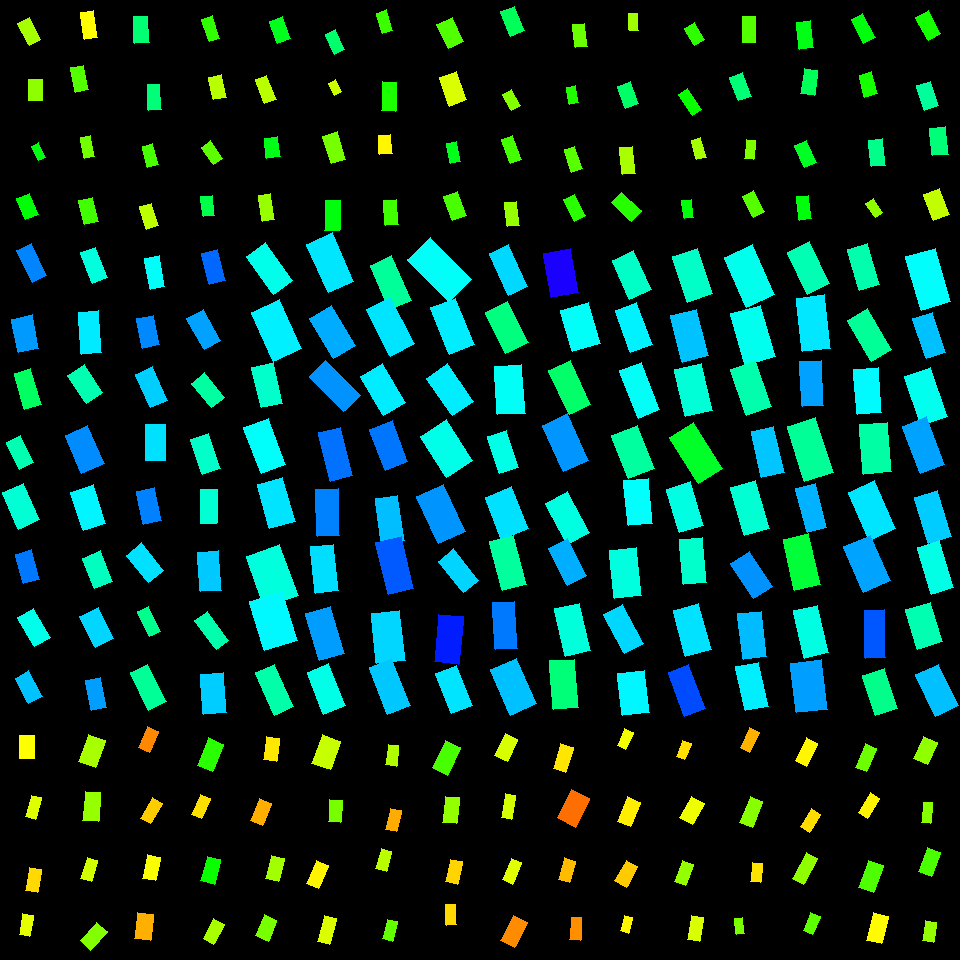

Source data for this figure (header and first rows):
, angleRotated, color, length, logWidthLengthRatio, x, y, centerX, centerY, width, lengthRotatedProjectX, widthRotatedProjectX, lengthRotatedProjectY, widthRotatedProjectY, vertexRightBottom, vertexRightTop, vertexLeftBottom, vertexLeftTop
0, 1.578, 0.1667, 23.69, -0.4693, 27.25, 747, 30, 750, 14.81, -0.1594, 14.81, 23.68, -0.09973, (34, 758), (19, 758), (34, 735), (19, 735)
1, 1.85, 0.1881, 22.23, -0.74, 33.64, 807.2, 30, 810, 10.61, -6.129, 10.2, 21.37, -2.924, (35, 819), (25, 816), (41, 797), (31, 795)
2, 1.749, 0.1419, 23.12, -0.6243, 33.79, 880, 30, 870, 12.38, -4.101, 12.19, 22.75, -2.197, (37, 892), (25, 890), (41, 869), (29, 867)
3, 1.744, 0.1844, 21.81, -0.7603, 26.11, 925, 30, 930, 10.2, -3.749, 10.05, 21.49, -1.753, (29, 936), (19, 934), (33, 915), (22, 913)
4, 1.919, 0.224, 29.12, -0.4911, 92.16, 750.9, 90, 750, 17.82, -9.949, 16.75, 27.37, -6.088, (95, 767), (78, 761), (105, 740), (88, 734)
5, 1.653, 0.2352, 29.27, -0.6471, 91.72, 806.5, 90, 810, 15.32, -2.404, 15.27, 29.17, -1.259, (98, 821), (82, 820), (100, 792), (85, 791)
6, 1.874, 0.196, 21.37, -0.6429, 89.27, 869.5, 90, 870, 11.23, -6.383, 10.72, 20.39, -3.356, (91, 881), (80, 878), (97, 860), (87, 857)
7, 2.294, 0.2482, 24.69, -0.5431, 93.79, 936.3, 90, 930, 14.34, -16.33, 10.75, 18.51, -9.489, (90, 950), (80, 940), (107, 931), (96, 922)
8, 1.975, 0.08936, 22.79, -0.6984, 148.5, 739.5, 150, 750, 11.34, -8.956, 10.42, 20.96, -4.454, (149, 752), (138, 747), (158, 731), (147, 726)
9, 2.102, 0.1336, 23.64, -0.7191, 151.5, 810.8, 150, 810, 11.52, -11.97, 9.931, 20.38, -5.833, (150, 823), (140, 818), (162, 803), (152, 797)
10, 1.773, 0.1705, 23.9, -0.606, 151.6, 867.8, 150, 870, 13.04, -4.8, 12.77, 23.41, -2.618, (155, 880), (142, 878), (160, 857), (147, 854)
11, 1.694, 0.1146, 26.72, -0.5035, 144.1, 926.4, 150, 930, 16.15, -3.277, 16.03, 26.52, -1.981, (150, 940), (134, 938), (153, 914), (137, 912)
12, 1.967, 0.306, 29.45, -0.619, 210.6, 754.6, 210, 750, 15.86, -11.37, 14.63, 27.17, -6.125, (212, 771), (197, 765), (223, 744), (208, 737)
13, 1.993, 0.146, 21.84, -0.6585, 201.1, 806.5, 210, 810, 11.3, -8.948, 10.31, 19.92, -4.632, (201, 818), (191, 814), (210, 798), (200, 794)
14, 1.823, 0.3268, 25.42, -0.606, 210.8, 870.1, 210, 870, 13.87, -6.354, 13.43, 24.62, -3.466, (214, 884), (200, 880), (220, 859), (207, 856)
15, 2.036, 0.2229, 22.83, -0.6233, 213.6, 931.5, 210, 930, 12.24, -10.23, 10.94, 20.4, -5.488, (213, 944), (203, 938), (224, 924), (213, 918)
16, 1.708, 0.152, 23.75, -0.567, 271.6, 749.1, 270, 750, 13.47, -3.238, 13.35, 23.53, -1.837, (276, 761), (263, 759), (279, 738), (266, 736)
17, 1.958, 0.1139, 23.58, -0.6115, 260.9, 812, 270, 810, 12.8, -8.908, 11.85, 21.84, -4.833, (262, 825), (250, 820), (271, 803), (259, 798)
18, 1.824, 0.228, 24.1, -0.5324, 275, 868.5, 270, 870, 14.15, -6.033, 13.7, 23.34, -3.543, (278, 881), (265, 878), (284, 858), (271, 855)
19, 1.962, 0.2543, 22.89, -0.5116, 266.3, 928, 270, 930, 13.72, -8.738, 12.68, 21.15, -5.238, (268, 941), (255, 935), (276, 920), (264, 914)
20, 1.916, 0.2032, 30.65, -0.4624, 326.2, 752.2, 330, 750, 19.3, -10.36, 18.17, 28.85, -6.527, (330, 769), (311, 763), (340, 741), (322, 734)
21, 1.625, 0.2553, 22.17, -0.5919, 335.5, 811.2, 330, 810, 12.27, -1.193, 12.25, 22.14, -0.6602, (340, 822), (328, 821), (342, 800), (329, 799)
22, 1.963, 0.1589, 25.48, -0.6502, 317.7, 874.7, 330, 870, 13.3, -9.751, 12.29, 23.54, -5.09, (318, 888), (306, 883), (328, 865), (316, 860)
23, 1.82, 0.1895, 26.39, -0.7291, 327, 929.8, 330, 930, 12.73, -6.515, 12.33, 25.57, -3.142, (329, 944), (317, 941), (336, 918), (324, 915)
24, 1.705, 0.2182, 20.7, -0.6366, 392.1, 755.3, 390, 750, 10.95, -2.766, 10.85, 20.52, -1.463, (396, 766), (385, 764), (398, 745), (388, 744)
25, 1.775, 0.1123, 21.29, -0.6406, 393.6, 819.8, 390, 810, 11.22, -4.316, 10.99, 20.85, -2.274, (396, 831), (385, 829), (401, 810), (390, 808)
26, 1.828, 0.212, 20.72, -0.6263, 383.8, 860.2, 390, 870, 11.07, -5.27, 10.71, 20.03, -2.817, (386, 871), (375, 868), (391, 851), (381, 848)
27, 1.811, 0.2683, 20.03, -0.6837, 390.1, 930.4, 390, 930, 10.11, -4.769, 9.82, 19.46, -2.407, (392, 941), (382, 938), (397, 921), (387, 919)
28, 2.017, 0.2867, 29.97, -0.5914, 446.5, 757.9, 450, 750, 16.59, -12.94, 14.97, 27.04, -7.163, (447, 775), (432, 767), (460, 747), (445, 740)
29, 1.682, 0.2363, 26.04, -0.6034, 450.8, 809.9, 450, 810, 14.24, -2.896, 14.15, 25.87, -1.584, (456, 823), (442, 822), (459, 797), (445, 796)
30, 1.802, 0.1388, 22.95, -0.6434, 454, 871.8, 450, 870, 12.06, -5.269, 11.74, 22.34, -2.769, (457, 884), (445, 881), (462, 861), (450, 859)
31, 1.53, 0.1422, 20.64, -0.7388, 450.7, 914.6, 450, 930, 9.858, 0.8475, 9.85, 20.62, 0.4048, (456, 924), (446, 925), (455, 904), (445, 904)
32, 2.012, 0.1927, 24.94, -0.6011, 506.4, 747.5, 510, 750, 13.67, -10.64, 12.37, 22.56, -5.834, (507, 761), (494, 755), (517, 739), (505, 733)
33, 1.747, 0.1944, 24.53, -0.827, 508.5, 806.3, 510, 810, 10.73, -4.298, 10.56, 24.15, -1.88, (511, 819), (501, 817), (515, 795), (505, 793)
34, 1.972, 0.1858, 23.08, -0.6664, 512, 871.3, 510, 870, 11.85, -9.021, 10.91, 21.24, -4.633, (512, 884), (502, 879), (521, 862), (511, 858)
35, 2.061, 0.09194, 28.31, -0.6166, 514, 931.6, 510, 930, 15.28, -13.33, 13.48, 24.97, -7.196, (514, 947), (500, 940), (527, 922), (513, 915)
36, 1.871, 0.1508, 25.66, -0.6639, 563.4, 758, 570, 750, 13.21, -7.598, 12.62, 24.51, -3.912, (565, 772), (553, 768), (573, 747), (560, 743)
37, 2.046, 0.07253, 31.77, -0.4456, 573.3, 808.3, 570, 810, 20.35, -14.54, 18.09, 28.25, -9.311, (575, 827), (557, 817), (589, 798), (571, 789)
38, 1.845, 0.1227, 22.65, -0.6656, 567.1, 870.4, 570, 870, 11.64, -6.139, 11.2, 21.8, -3.155, (569, 882), (558, 879), (575, 861), (564, 857)
39, 1.653, 0.09372, 22.58, -0.7218, 575.6, 928.8, 570, 930, 10.97, -1.864, 10.94, 22.51, -0.9058, (580, 940), (569, 939), (581, 917), (571, 917)
40, 1.994, 0.1739, 18.23, -0.6641, 625.3, 739, 630, 750, 9.383, -7.485, 8.555, 16.62, -3.853, (625, 749), (617, 745), (633, 732), (624, 728)
41, 1.963, 0.156, 26.42, -0.6267, 628.9, 811.9, 630, 810, 14.12, -10.11, 13.04, 24.41, -5.403, (630, 826), (617, 821), (640, 802), (627, 796)
42, 2.096, 0.1323, 23.71, -0.6022, 626.4, 874, 630, 870, 12.98, -11.88, 11.24, 20.52, -6.505, (626, 887), (614, 880), (637, 866), (626, 860)
43, 1.844, 0.1613, 16.37, -0.6518, 626.7, 924.2, 630, 930, 8.528, -4.413, 8.213, 15.76, -2.299, (628, 933), (620, 930), (632, 917), (624, 915)
44, 1.924, 0.1466, 17.84, -0.6706, 683.7, 750, 690, 750, 9.122, -6.177, 8.558, 16.73, -3.159, (684, 759), (676, 756), (691, 743), (682, 740)
45, 2.085, 0.178, 24.54, -0.5161, 692.1, 810.5, 690, 810, 14.64, -12.06, 12.75, 21.36, -7.201, (692, 824), (679, 817), (704, 803), (691, 796)
46, 1.929, 0.2366, 22.93, -0.7224, 684.2, 872.9, 690, 870, 11.13, -8.036, 10.43, 21.47, -3.902, (685, 885), (674, 881), (693, 864), (682, 860)
47, 1.746, 0.1903, 24.13, -0.702, 695.6, 928.2, 690, 930, 11.96, -4.195, 11.78, 23.76, -2.079, (699, 941), (687, 939), (703, 917), (691, 915)
48, 2.015, 0.1162, 22.13, -0.7372, 749.8, 740.2, 750, 750, 10.59, -9.509, 9.561, 19.98, -4.549, (749, 752), (740, 747), (759, 732), (749, 727)
49, 1.945, 0.2444, 27.96, -0.714, 751.3, 812.2, 750, 810, 13.69, -10.22, 12.74, 26.02, -5.006, (752, 827), (739, 822), (762, 801), (750, 796)
50, 1.679, 0.1485, 18.76, -0.6065, 756.2, 872.5, 750, 870, 10.23, -2.022, 10.17, 18.65, -1.103, (760, 882), (750, 881), (762, 863), (752, 862)
51, 1.444, 0.2542, 15.47, -0.7089, 739.7, 926.1, 750, 930, 7.612, 1.956, 7.551, 15.34, 0.9627, (744, 933), (736, 934), (742, 917), (734, 918)
52, 2.036, 0.161, 25.8, -0.7402, 806.4, 752, 810, 750, 12.31, -11.58, 11, 23.06, -5.523, (806, 766), (795, 760), (817, 743), (806, 737)
53, 2.132, 0.1447, 20.69, -0.6849, 810.5, 820.5, 810, 810, 10.43, -11.01, 8.831, 17.52, -5.552, (809, 832), (800, 826), (820, 814), (811, 808)
54, 2.067, 0.2392, 29.82, -0.8232, 804.9, 868.5, 810, 870, 13.09, -14.19, 11.51, 26.23, -6.231, (803, 884), (792, 878), (817, 858), (806, 852)
55, 1.965, 0.2715, 20.26, -0.6739, 811.8, 923.5, 810, 930, 10.33, -7.788, 9.534, 18.7, -3.969, (812, 934), (803, 930), (820, 916), (810, 912)
56, 1.965, 0.2615, 25.56, -0.7654, 866, 757.7, 870, 750, 11.89, -9.806, 10.98, 23.61, -4.561, (866, 771), (855, 767), (876, 748), (865, 743)
57, 2.111, 0.1589, 23.47, -0.7545, 869, 805.7, 870, 810, 11.03, -12.08, 9.461, 20.12, -5.678, (867, 818), (858, 812), (879, 798), (870, 792)
58, 1.908, 0.2828, 28.47, -0.5658, 870.9, 876.4, 870, 870, 16.17, -9.427, 15.26, 26.86, -5.354, (873, 892), (858, 887), (883, 865), (868, 860)
59, 1.817, 0.1644, 28.76, -0.6003, 877.3, 928.1, 870, 930, 15.78, -7.021, 15.3, 27.89, -3.852, (881, 943), (866, 940), (888, 916), (873, 912)
... 196 more rows
